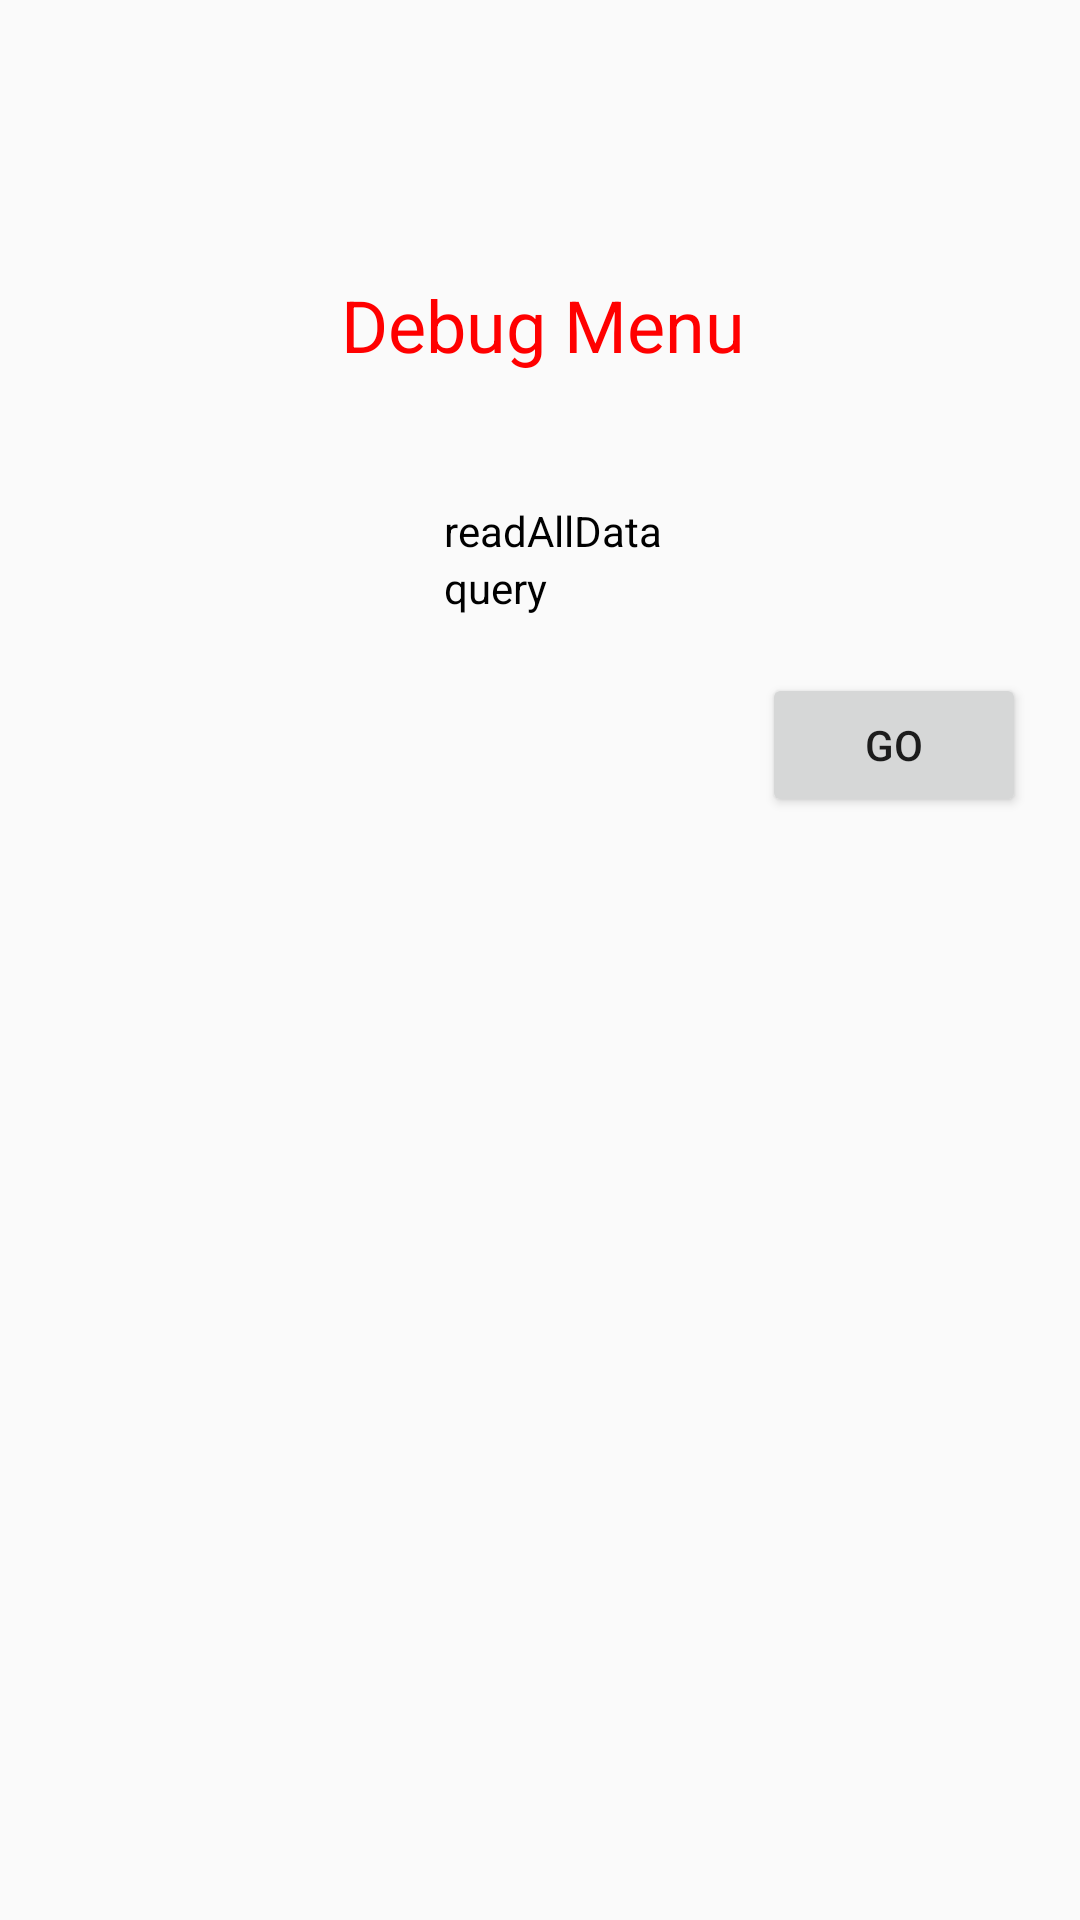

Reconstruct the res/layout file that produces this screen, plus the resources it refers to.
<!-- AndroidManifest.xml: application theme AppTheme -->
<!-- res/layout/activity_main.xml -->
<?xml version="1.0" encoding="utf-8"?>
<androidx.constraintlayout.widget.ConstraintLayout xmlns:android="http://schemas.android.com/apk/res/android"
    xmlns:app="http://schemas.android.com/apk/res-auto"
    xmlns:tools="http://schemas.android.com/tools"
    android:layout_width="match_parent"
    android:layout_height="match_parent"
    tools:context=".MainActivity">

    <TextView
        android:id="@+id/MainMenu"
        android:layout_width="wrap_content"
        android:layout_height="wrap_content"
        android:layout_marginStart="125dp"
        android:layout_marginLeft="126dp"
        android:layout_marginTop="92dp"
        android:layout_marginEnd="125dp"
        android:layout_marginRight="124dp"
        android:text="@string/debug_menu"
        android:textColor="#FFFF0000"
        android:textSize="24sp"
        app:layout_constraintEnd_toEndOf="parent"
        app:layout_constraintStart_toStartOf="parent"
        app:layout_constraintTop_toTopOf="parent" />

    <RadioGroup
        android:id="@+id/radioGroup"
        android:layout_width="match_parent"
        android:layout_height="wrap_content"
        android:layout_marginTop="43dp"
        app:layout_constraintTop_toBottomOf="@+id/MainMenu">

        <RadioButton
            android:id="@+id/readALLDB"
            style="@style/MyRadioButtonStyle"
            android:background="@null"
            android:layout_width="115dp"
            android:layout_height="wrap_content"
            android:layout_marginStart="148dp"
            android:layout_marginLeft="148dp"
            android:layout_marginEnd="148dp"
            android:layout_marginRight="148dp"
            android:checked="true"
            android:text="@string/readALLDB"
            android:textAllCaps="false"
            app:layout_constraintEnd_toEndOf="parent"
            app:layout_constraintStart_toStartOf="parent" />

        <RadioButton
            android:id="@+id/queryRa"
            style="@style/MyRadioButtonStyle"
            android:background="@null"
            android:layout_width="wrap_content"
            android:layout_height="wrap_content"
            android:layout_marginStart="148dp"
            android:layout_marginLeft="148dp"
            android:text="@string/query"
            android:textAllCaps="false"
            app:layout_constraintEnd_toEndOf="parent"
            app:layout_constraintStart_toStartOf="parent"
            app:layout_constraintTop_toBottomOf="@+id/readALLDB" />


    </RadioGroup>

    <Button
        android:id="@+id/startDebugButt"
        android:layout_width="wrap_content"
        android:layout_height="wrap_content"
        android:layout_marginTop="19dp"
        android:layout_marginEnd="18dp"
        android:layout_marginRight="18dp"
        android:text="Go"
        app:layout_constraintEnd_toEndOf="parent"
        app:layout_constraintTop_toBottomOf="@+id/radioGroup" />
</androidx.constraintlayout.widget.ConstraintLayout>
<!-- resources referenced by this layout -->
<resources>
  <string name="debug_menu">Debug Menu</string>
  <string name="query">query</string>
  <string name="readALLDB">readAllData</string>
  <style name="MyRadioButtonStyle" parent="@android:style/Widget.CompoundButton.RadioButton">
          <item name="android:button">@drawable/radiobutton_edited</item>
      </style>
  <style name="AppTheme" parent="Theme.AppCompat.Light.DarkActionBar">
          
          <item name="colorPrimary">@color/colorPrimary</item>
          <item name="colorPrimaryDark">@color/colorPrimaryDark</item>
          <item name="colorAccent">@color/colorAccent</item>
      </style>
  <!-- not gathered from this repository: default colours our renderer supplied (Android Studio template values) -->
  <color name="colorPrimary">#FF6200EE</color>
  <color name="colorPrimaryDark">#FF3700B3</color>
  <color name="colorAccent">#FF03DAC5</color>
</resources>
